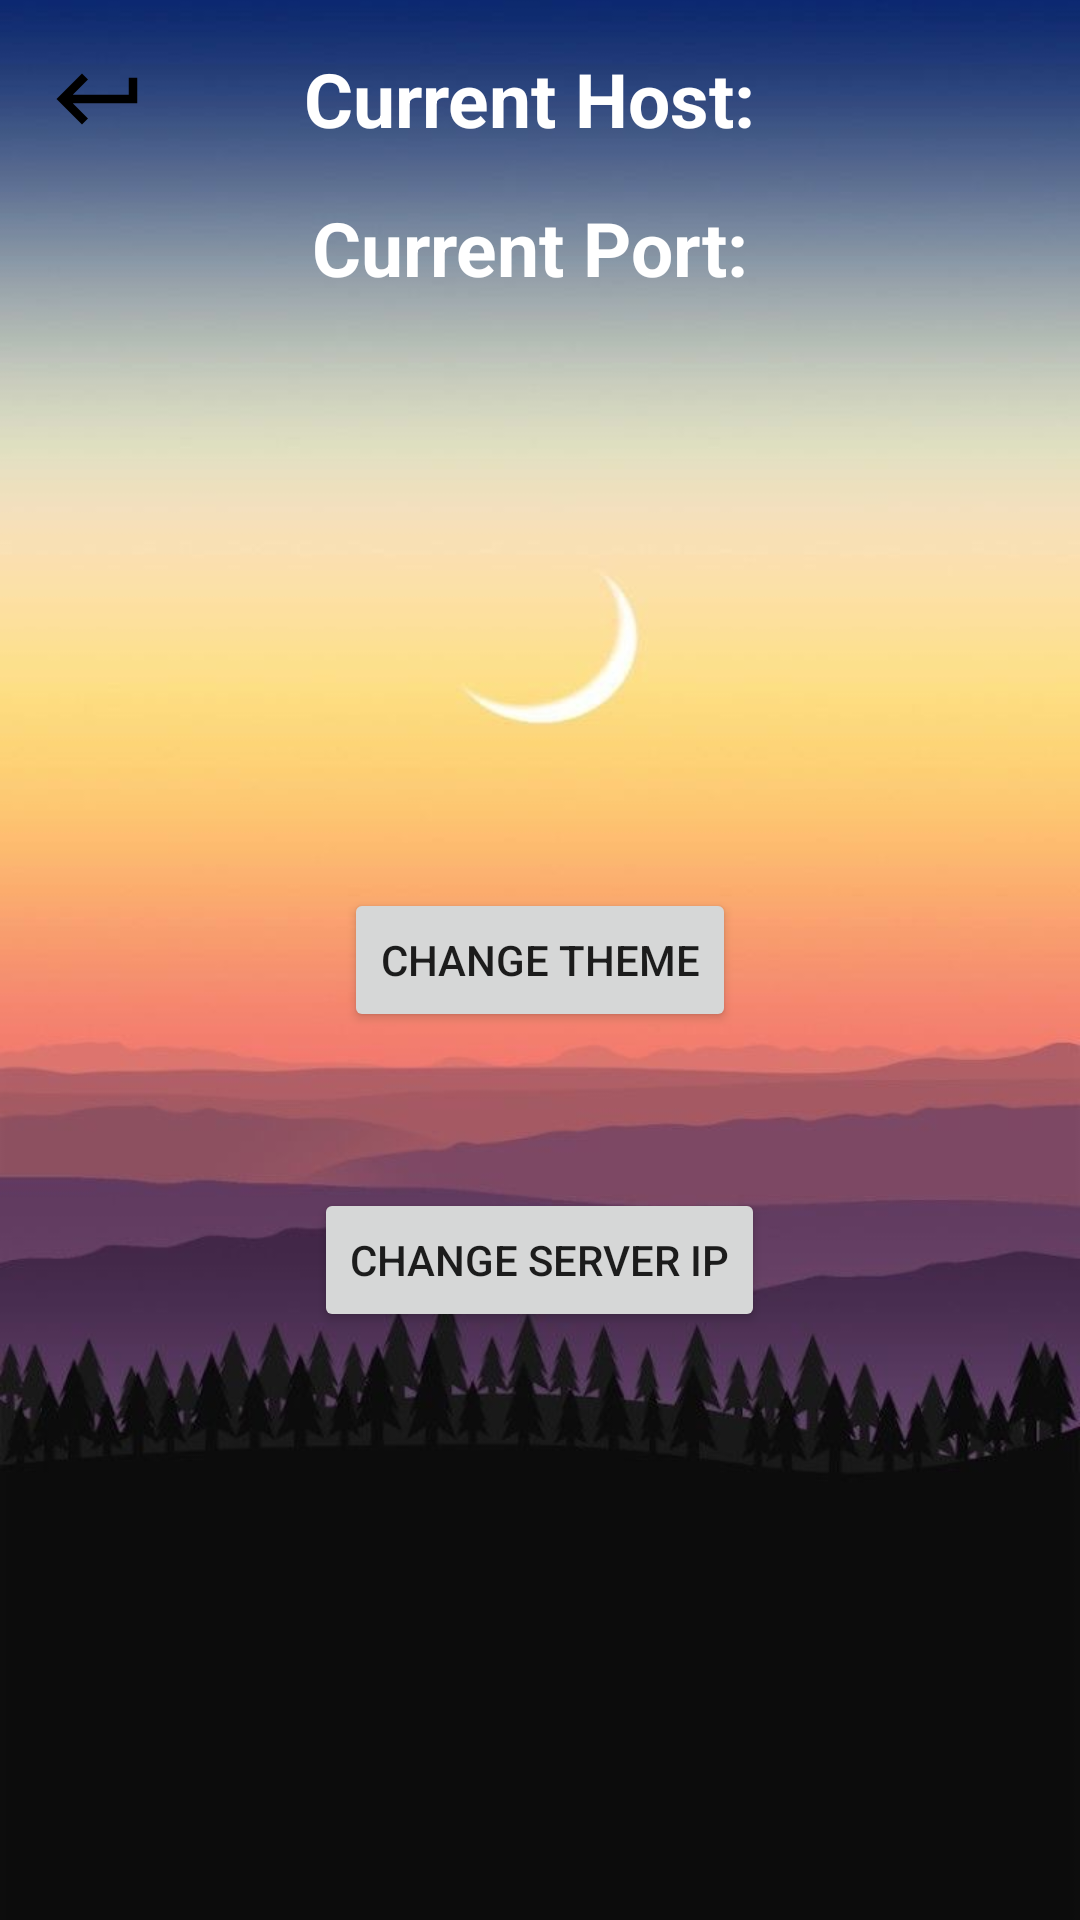

Android layout source for this screen:
<!-- AndroidManifest.xml: application theme Theme.Ap2_ex3 -->
<!-- res/layout/activity_settings.xml -->
<?xml version="1.0" encoding="utf-8"?>
<androidx.constraintlayout.widget.ConstraintLayout xmlns:android="http://schemas.android.com/apk/res/android"
    xmlns:app="http://schemas.android.com/apk/res-auto"
    xmlns:tools="http://schemas.android.com/tools"
    android:layout_width="match_parent"
    android:layout_height="match_parent"
    tools:context=".settingsActivity">

    <RelativeLayout
        xmlns:android="http://schemas.android.com/apk/res/android"
        android:layout_width="match_parent"
        android:layout_height="match_parent">

        <Button
            android:id="@+id/themeButton"
            android:layout_width="wrap_content"
            android:layout_height="wrap_content"
            android:text="Change Theme"
            android:onClick="changeTheme"
            android:layout_centerInParent="true"
            android:layout_marginBottom="26dp"
            tools:ignore="MissingConstraints" />

        <Button
            android:id="@+id/ipButton"
            android:layout_width="wrap_content"
            android:layout_height="wrap_content"
            android:text="Change Server IP"
            android:onClick="changeServerIP"
            android:layout_below="@id/themeButton"
            android:layout_centerHorizontal="true"
            android:layout_marginTop="26dp"
            tools:ignore="MissingConstraints" />

        <TextView
            android:id="@+id/hostTextView"
            android:layout_width="wrap_content"
            android:layout_height="wrap_content"
            android:text="Current Host: "
            android:textSize="25sp"
            android:textColor="@color/white"
            android:textStyle="bold"
            android:gravity="center"
            android:layout_centerHorizontal="true"
            android:layout_marginTop="16dp" />

        <TextView
            android:id="@+id/portTextView"
            android:layout_width="wrap_content"
            android:layout_height="wrap_content"
            android:text="Current Port: "
            android:textSize="25sp"
            android:textColor="@color/white"
            android:textStyle="bold"
            android:gravity="center"
            android:layout_below="@id/hostTextView"
            android:layout_centerHorizontal="true"
            android:layout_marginTop="16dp" />

        <ImageButton
            android:id="@+id/returnButton"
            android:layout_width="wrap_content"
            android:layout_height="wrap_content"
            android:src="@drawable/baseline_return"
            android:background="@null"
            android:layout_alignParentStart="true"
            android:layout_marginTop="16dp"
            android:layout_marginStart="16dp"
            android:onClick="returnToPreviousScreen"
            tools:ignore="MissingConstraints" />

    </RelativeLayout>

</androidx.constraintlayout.widget.ConstraintLayout>
<!-- resources referenced by this layout -->
<resources>
  <!-- drawable baseline_return (drawable) -->
  <vector android:autoMirrored="true" android:height="34dp"
      android:tint="#000000" android:viewportHeight="24"
      android:viewportWidth="24" android:width="34dp" xmlns:android="http://schemas.android.com/apk/res/android">
      <path android:fillColor="@android:color/white" android:pathData="M19,7v4H5.83l3.58,-3.59L8,6l-6,6 6,6 1.41,-1.41L5.83,13H21V7z"/>
  </vector>
  <style name="Theme.Ap2_ex3" parent="Theme.MaterialComponents.DayNight.DarkActionBar">
          
  
  
  
  
  
  
  
  
  
  
          <item name="android:windowBackground">@drawable/day</item>
  
      </style>
  <!-- drawable day: jpg bitmap (drawable, 56352 bytes) -->
  <!-- not gathered from this repository: default colours our renderer supplied (Android Studio template values) -->
  <color name="white">#FFFFFFFF</color>
</resources>
